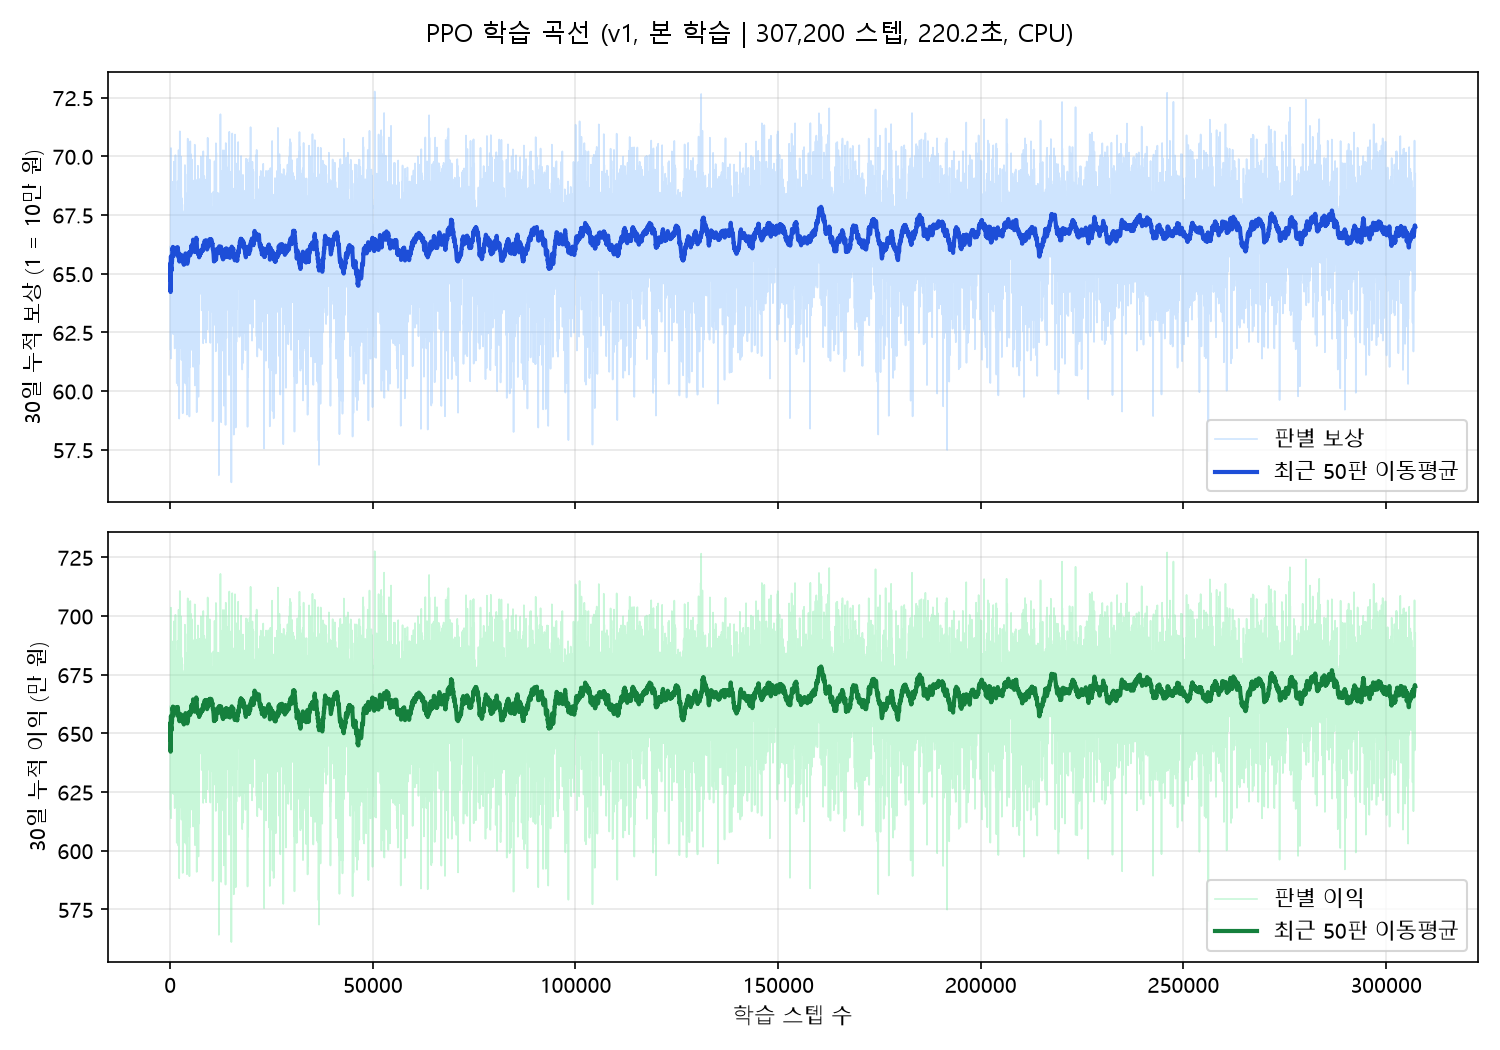

Source data for this figure (header and first rows):
episode, timesteps, start_date, episode_reward, episode_profit_won, rolling_mean_reward, rolling_mean_profit_won, final_satisfaction, elapsed_sec
1, 30, 2016-10-17, 64.74, 6473799, 64.74, 6473799, 43.0, 0.013
2, 60, 2022-11-27, 66.18, 6617910, 65.46, 6545855, 92.0, 0.024
3, 90, 2016-11-04, 61.75, 6175260, 64.22, 6422323, 49.0, 0.034
4, 120, 2021-10-18, 65.17, 6517116, 64.46, 6446021, 49.0, 0.043
5, 150, 2020-02-17, 66.28, 6628343, 64.82, 6482486, 45.0, 0.054
6, 180, 2018-01-28, 70.36, 7035763, 65.75, 6574699, 49.0, 0.065
7, 210, 2022-06-08, 61.39, 6138910, 65.12, 6512443, 45.0, 0.076
8, 240, 2016-10-12, 65.87, 6586656, 65.22, 6521720, 53.0, 0.087
9, 270, 2024-03-18, 65.66, 6565672, 65.27, 6526603, 67.0, 0.098
10, 300, 2016-04-27, 63.89, 6388664, 65.13, 6512810, 53.0, 0.11
11, 330, 2021-07-24, 67.53, 6752739, 65.35, 6534621, 51.0, 0.124
12, 360, 2022-12-23, 67.58, 6757595, 65.53, 6553202, 43.0, 0.135
13, 390, 2016-06-16, 66.14, 6613667, 65.58, 6557854, 69.0, 0.147
14, 420, 2018-03-12, 64.38, 6437900, 65.49, 6549285, 57.0, 0.16
15, 450, 2017-06-05, 65.91, 6591145, 65.52, 6552076, 53.0, 0.172
16, 480, 2022-02-02, 68.88, 6887555, 65.73, 6573043, 61.0, 0.182
17, 510, 2019-04-29, 68.92, 6892053, 65.92, 6591809, 51.0, 0.195
18, 540, 2020-12-11, 68.68, 6868132, 66.07, 6607160, 75.0, 0.207
19, 570, 2021-08-02, 65.85, 6585441, 66.06, 6606017, 53.0, 0.22
20, 600, 2020-01-27, 65.2, 6519906, 66.02, 6601711, 45.0, 0.231
21, 630, 2018-04-22, 66.85, 6685162, 66.06, 6605685, 77.0, 0.242
22, 660, 2022-10-06, 67.98, 6797652, 66.14, 6614411, 65.0, 0.253
23, 690, 2017-05-03, 62.46, 6246224, 65.98, 6598403, 51.0, 0.264
24, 720, 2020-06-06, 67.51, 6750684, 66.05, 6604748, 49.0, 0.277
25, 750, 2021-10-25, 67.7, 6770459, 66.11, 6611376, 71.0, 0.287
26, 780, 2023-09-17, 62.43, 6242511, 65.97, 6597189, 41.0, 0.297
27, 810, 2021-09-24, 63, 6300147, 65.86, 6586188, 53.0, 0.307
28, 840, 2023-06-19, 63.37, 6336667, 65.77, 6577276, 55.0, 0.318
29, 870, 2018-08-01, 65.45, 6545491, 65.76, 6576180, 73.0, 0.328
30, 900, 2022-01-18, 69.77, 6977112, 65.9, 6589545, 67.0, 0.338
31, 930, 2020-02-20, 67.74, 6773867, 65.95, 6595490, 61.0, 0.347
32, 960, 2020-11-13, 66.49, 6649061, 65.97, 6597164, 100.0, 0.36
33, 990, 2023-09-19, 64.63, 6462815, 65.93, 6593093, 43.0, 0.371
34, 1020, 2020-03-28, 69.75, 6975122, 66.04, 6604329, 69.0, 0.38
35, 1050, 2018-08-06, 65.59, 6558639, 66.03, 6603024, 57.0, 0.39
36, 1080, 2020-03-27, 67.64, 6763615, 66.07, 6607485, 79.0, 0.4
37, 1110, 2024-08-11, 61.82, 6181760, 65.96, 6595979, 51.0, 0.413
38, 1140, 2018-04-16, 68.69, 6868660, 66.03, 6603155, 53.0, 0.423
39, 1170, 2024-07-11, 62.35, 6234974, 65.94, 6593714, 61.0, 0.434
40, 1200, 2022-07-05, 63.61, 6361254, 65.88, 6587903, 47.0, 0.447
41, 1230, 2022-10-22, 67.32, 6731719, 65.91, 6591410, 65.0, 0.459
42, 1260, 2017-02-07, 67.95, 6795480, 65.96, 6596269, 63.0, 0.471
43, 1290, 2016-01-01, 70.05, 7005407, 66.06, 6605784, 81.0, 0.48
44, 1320, 2019-11-25, 67.09, 6709376, 66.08, 6608138, 73.0, 0.492
45, 1350, 2024-02-21, 66.95, 6695212, 66.1, 6610073, 57.0, 0.502
46, 1380, 2019-07-08, 63.12, 6311904, 66.04, 6603591, 65.0, 0.515
47, 1410, 2017-12-19, 65.18, 6517927, 66.02, 6601769, 55.0, 0.527
48, 1440, 2019-02-19, 66.85, 6685195, 66.04, 6603507, 57.0, 0.54
49, 1470, 2020-04-20, 63.41, 6340813, 65.98, 6598146, 49.0, 0.553
50, 1500, 2019-05-20, 66.36, 6636456, 65.99, 6598912, 77.0, 0.565
51, 1530, 2019-09-14, 66.99, 6699446, 66.03, 6603425, 45.0, 0.578
52, 1560, 2017-04-05, 68.51, 6851041, 66.08, 6608087, 63.0, 0.59
53, 1590, 2016-04-20, 63.31, 6331053, 66.11, 6611203, 47.0, 0.603
54, 1620, 2022-07-23, 60.34, 6034191, 66.02, 6601545, 45.0, 0.616
55, 1650, 2024-09-23, 66.43, 6642947, 66.02, 6601837, 45.0, 0.628
56, 1680, 2022-10-23, 68.5, 6849743, 65.98, 6598116, 77.0, 0.642
57, 1710, 2020-08-30, 64.05, 6404861, 66.03, 6603435, 57.0, 0.656
58, 1740, 2019-12-02, 66, 6599816, 66.04, 6603699, 47.0, 0.669
59, 1770, 2020-02-21, 67.33, 6732893, 66.07, 6607043, 53.0, 0.681
60, 1800, 2018-06-25, 64.21, 6421379, 66.08, 6607697, 59.0, 0.692
... 10,180 more rows
